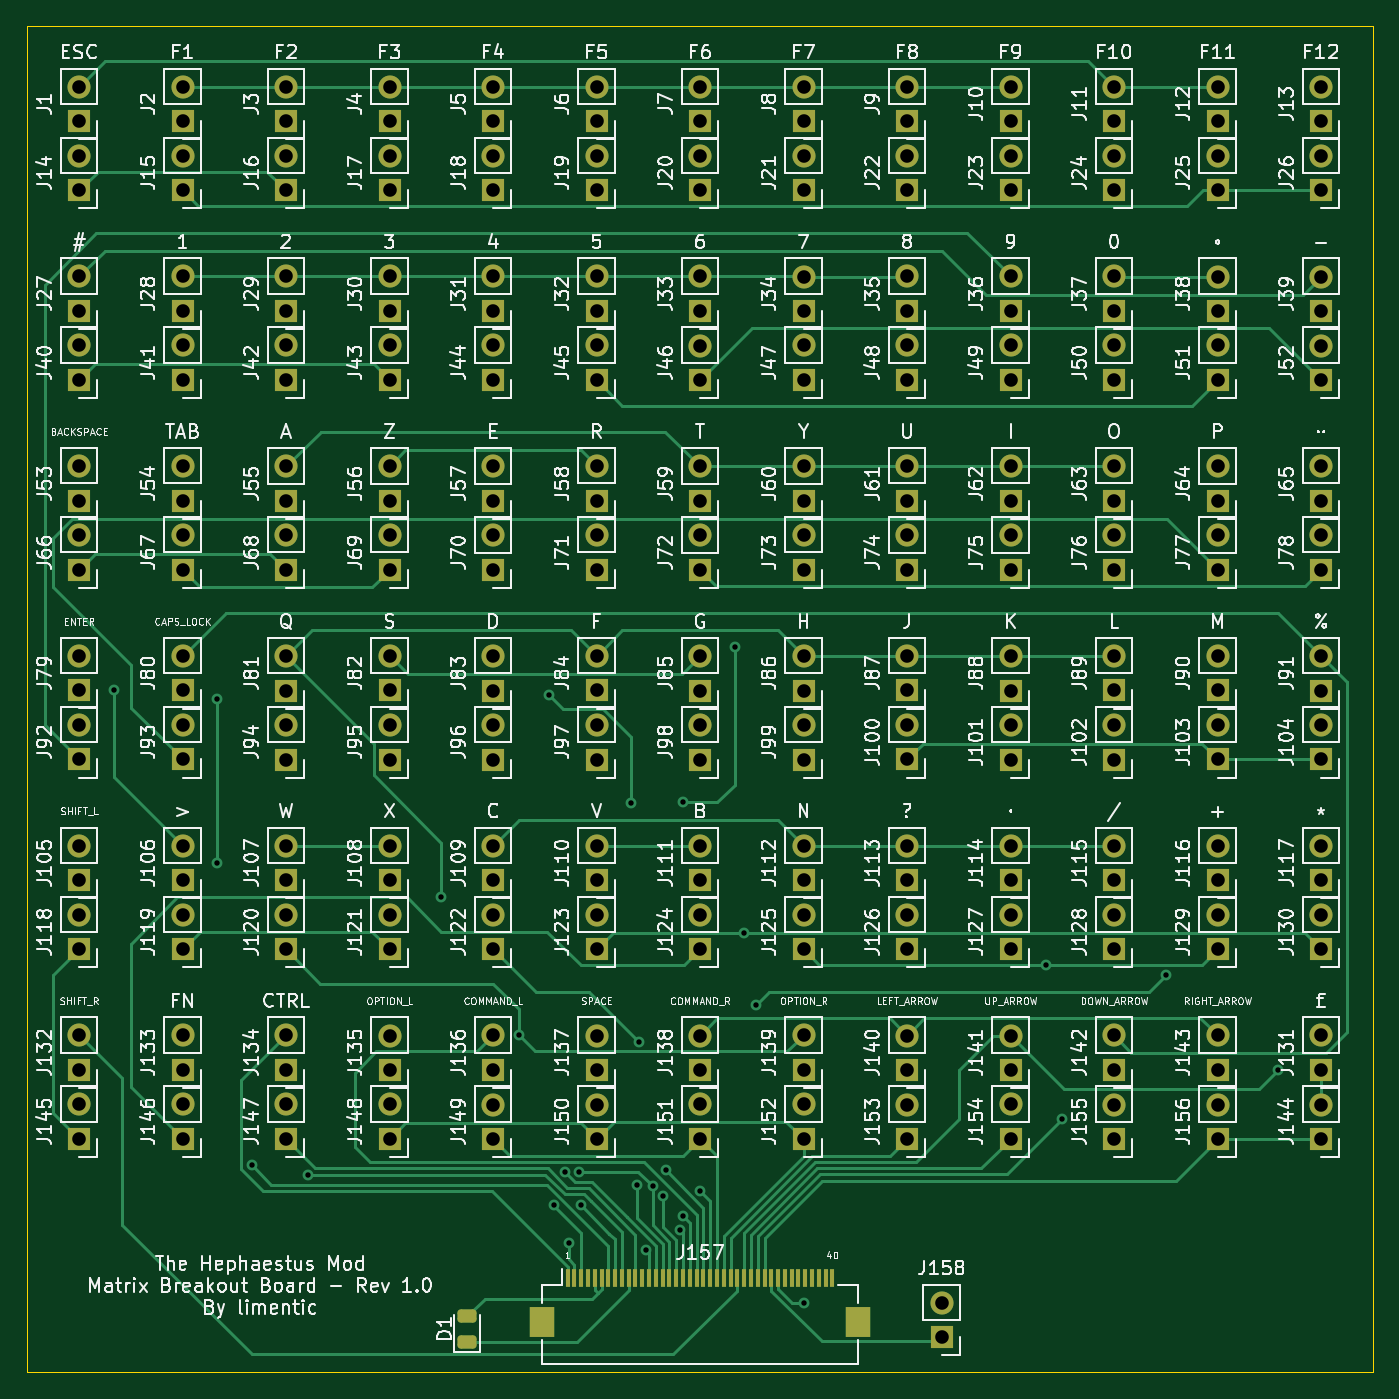
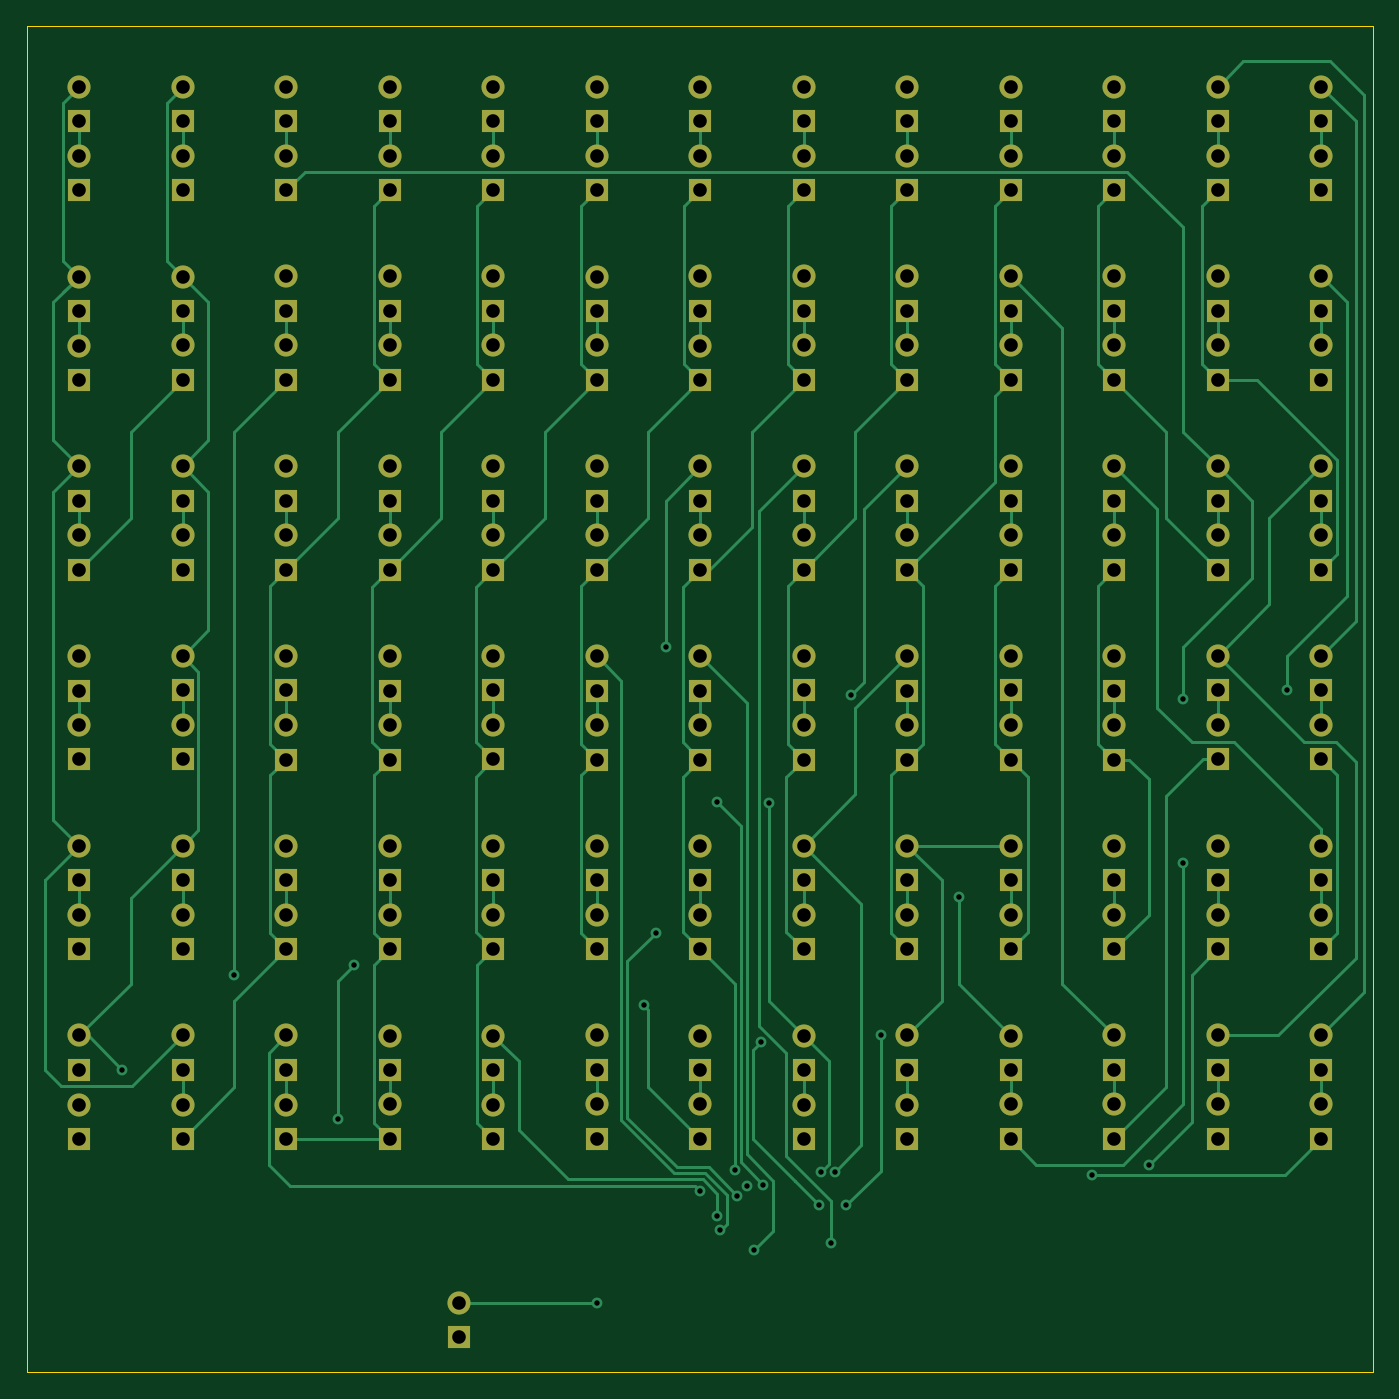
Circuit board: 11 layer files. Board 99.1 x 99.1 mm.
- bottom_copper: dev-board-B_Cu.gbr (47004 bytes)
- bottom_mask: dev-board-B_Mask.gbr (12917 bytes)
- paste: dev-board-B_Paste.gbr (455 bytes)
- bottom_silk: dev-board-B_Silkscreen.gbr (456 bytes)
- outline: dev-board-Edge_Cuts.gbr (612 bytes)
- top_copper: dev-board-F_Cu.gbr (45971 bytes)
- top_mask: dev-board-F_Mask.gbr (14818 bytes)
- paste: dev-board-F_Paste.gbr (2356 bytes)
- top_silk: dev-board-F_Silkscreen.gbr (419106 bytes)
- drill: dev-board-NPTH-drl.gbr (464 bytes)
- drill: dev-board-PTH-drl.gbr (11305 bytes)

=== bottom_copper: dev-board-B_Cu.gbr (47004 bytes, source omitted) ===
=== bottom_mask: dev-board-B_Mask.gbr (12917 bytes, source omitted) ===
=== paste: dev-board-B_Paste.gbr ===
%TF.GenerationSoftware,KiCad,Pcbnew,8.0.2-1*%
%TF.CreationDate,2024-08-03T10:32:13+02:00*%
%TF.ProjectId,dev-board,6465762d-626f-4617-9264-2e6b69636164,1.0*%
%TF.SameCoordinates,Original*%
%TF.FileFunction,Paste,Bot*%
%TF.FilePolarity,Positive*%
%FSLAX46Y46*%
G04 Gerber Fmt 4.6, Leading zero omitted, Abs format (unit mm)*
G04 Created by KiCad (PCBNEW 8.0.2-1) date 2024-08-03 10:32:13*
%MOMM*%
%LPD*%
G01*
G04 APERTURE LIST*
G04 APERTURE END LIST*
M02*

=== bottom_silk: dev-board-B_Silkscreen.gbr ===
%TF.GenerationSoftware,KiCad,Pcbnew,8.0.2-1*%
%TF.CreationDate,2024-08-03T10:32:13+02:00*%
%TF.ProjectId,dev-board,6465762d-626f-4617-9264-2e6b69636164,1.0*%
%TF.SameCoordinates,Original*%
%TF.FileFunction,Legend,Bot*%
%TF.FilePolarity,Positive*%
%FSLAX46Y46*%
G04 Gerber Fmt 4.6, Leading zero omitted, Abs format (unit mm)*
G04 Created by KiCad (PCBNEW 8.0.2-1) date 2024-08-03 10:32:13*
%MOMM*%
%LPD*%
G01*
G04 APERTURE LIST*
G04 APERTURE END LIST*
M02*

=== outline: dev-board-Edge_Cuts.gbr ===
%TF.GenerationSoftware,KiCad,Pcbnew,8.0.2-1*%
%TF.CreationDate,2024-08-03T10:32:13+02:00*%
%TF.ProjectId,dev-board,6465762d-626f-4617-9264-2e6b69636164,1.0*%
%TF.SameCoordinates,Original*%
%TF.FileFunction,Profile,NP*%
%FSLAX46Y46*%
G04 Gerber Fmt 4.6, Leading zero omitted, Abs format (unit mm)*
G04 Created by KiCad (PCBNEW 8.0.2-1) date 2024-08-03 10:32:13*
%MOMM*%
%LPD*%
G01*
G04 APERTURE LIST*
%TA.AperFunction,Profile*%
%ADD10C,0.100000*%
%TD*%
G04 APERTURE END LIST*
D10*
X102235000Y-45720000D02*
X201295000Y-45720000D01*
X201295000Y-144780000D01*
X102235000Y-144780000D01*
X102235000Y-45720000D01*
M02*

=== top_copper: dev-board-F_Cu.gbr (45971 bytes, source omitted) ===
=== top_mask: dev-board-F_Mask.gbr (14818 bytes, source omitted) ===
=== paste: dev-board-F_Paste.gbr (2356 bytes, source withheld) ===
=== top_silk: dev-board-F_Silkscreen.gbr (419106 bytes, source omitted) ===
=== drill: dev-board-NPTH-drl.gbr ===
%TF.GenerationSoftware,KiCad,Pcbnew,8.0.2-1*%
%TF.CreationDate,2024-08-03T10:32:17+02:00*%
%TF.ProjectId,dev-board,6465762d-626f-4617-9264-2e6b69636164,1.0*%
%TF.SameCoordinates,Original*%
%TF.FileFunction,NonPlated,1,2,NPTH*%
%TF.FilePolarity,Positive*%
%FSLAX46Y46*%
G04 Gerber Fmt 4.6, Leading zero omitted, Abs format (unit mm)*
G04 Created by KiCad (PCBNEW 8.0.2-1) date 2024-08-03 10:32:17*
%MOMM*%
%LPD*%
G01*
G04 APERTURE LIST*
G04 APERTURE END LIST*
M02*

=== drill: dev-board-PTH-drl.gbr (11305 bytes, source omitted) ===
